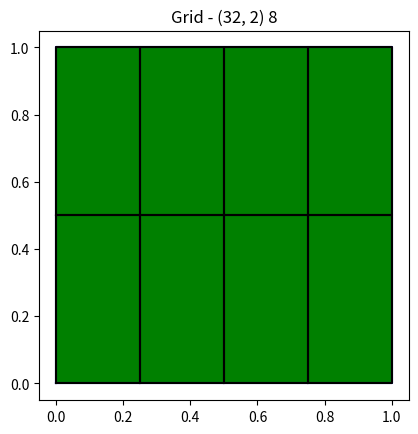
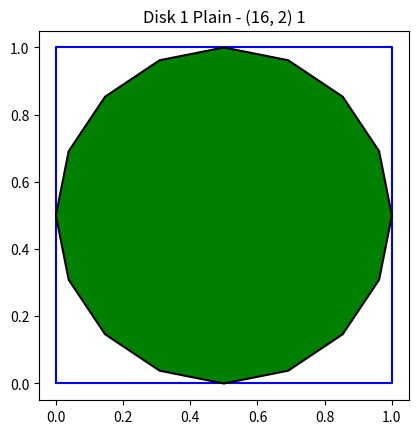
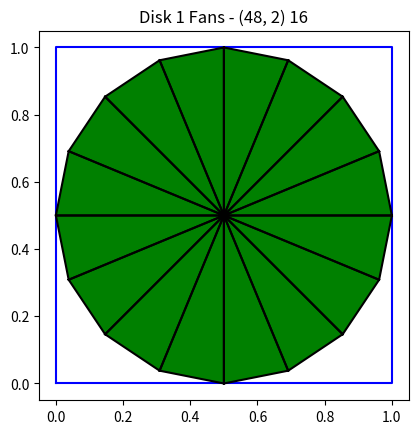
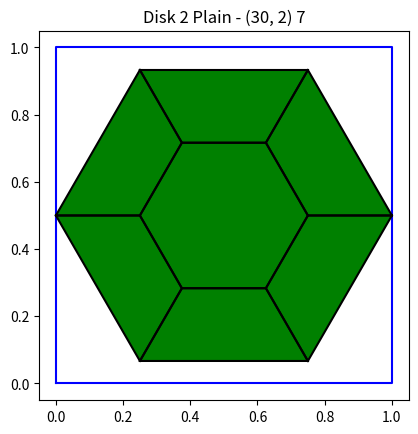
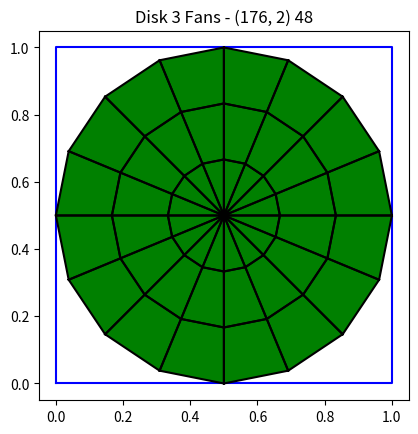
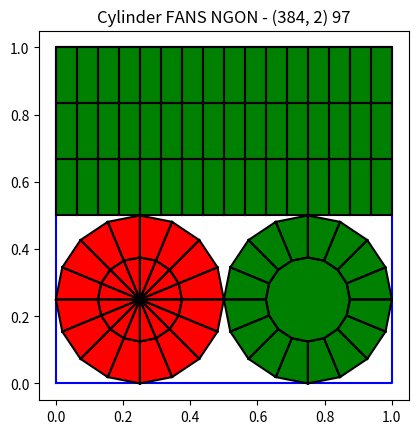
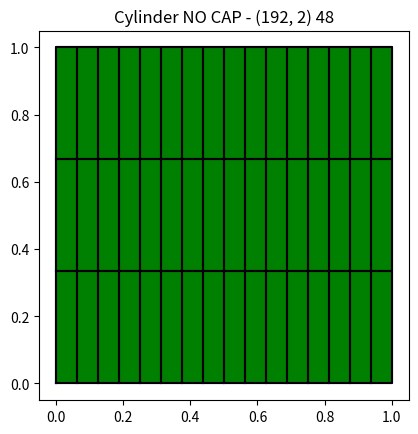
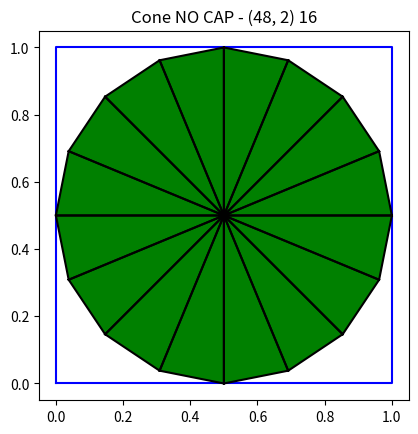
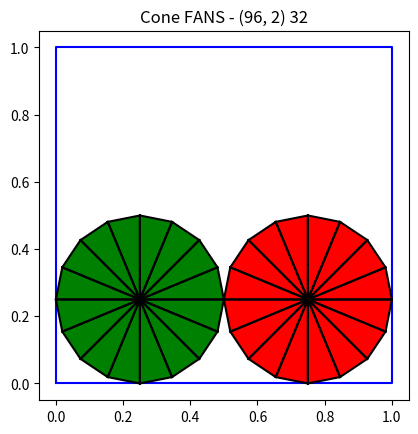
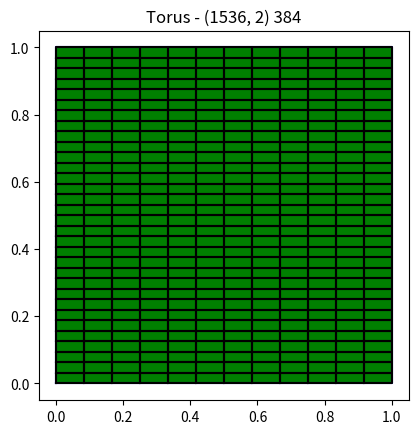
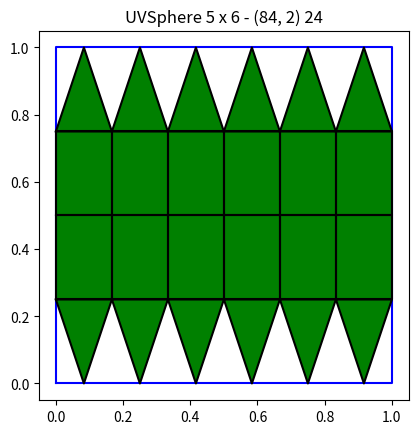
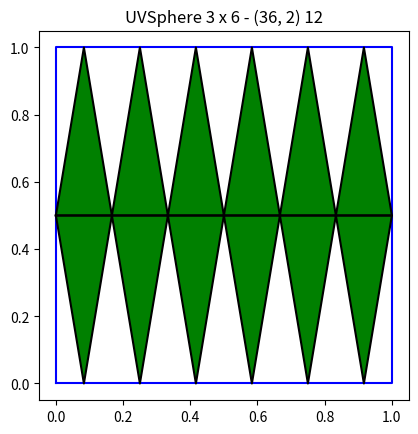
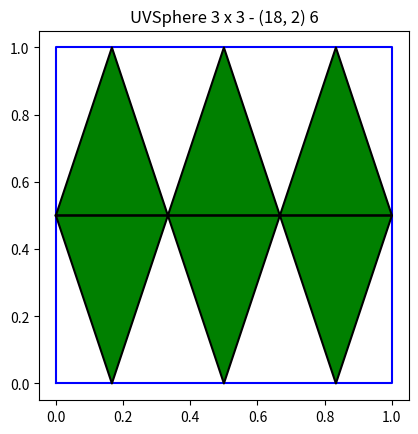

Write the Python code that produced these figures, in order.
#!/usr/bin/env python3
# -*- coding: utf-8 -*-
"""
Blender Python Geometry module

Created on Wed Jun 29 17:03:43 2022

@author: alain.bernard
@email: alain@ligloo.net

-----

Topology functions for Meshes.

Topology build both meshes and uv mapping in a consistent way.
Grid (x, y) are implemented as y lines of x points.

"""

import numpy as np

# ====================================================================================================
# Bound Box

class Box:
    def __init__(self, *args):
        if len(args) == 1:
            if isinstance(args[0], Box):
                self.x0, self.y0, self.x1, self.y1 = args[0].x0, args[0].y0, args[0].x1, args[0].y1 
            elif isinstance(args[0], tuple):
                self.x0, self.y0, self.x1, self.y1 = args[0]
            else:
                raise Exception(f"Argument error: {args}")
            
        else:
            if len(args) == 0:
                args = (0., 0., 1., 1.)
            self.x0, self.y0, self.x1, self.y1 = args
            
        try:
            _ = 1/self.sx + 1/self.sy
        except:
            raise Exception(f"Strange: Box({self.x0:.3f}, {self.y0:.3f}, {self.x1:.3f}, {self.y1:.3f}), size ({self.sx:.3f}, {self.sy:.3f})")
            
    def __str__(self):
        return f"Box({self.x0:.3f}, {self.y0:.3f}, {self.x1:.3f}, {self.y1:.3f}), size ({self.sx:.3f}, {self.sy:.3f})"
        
    @classmethod
    def FromUvs(self, uvs, box=(0., 0., 1., 1.)):
        if box is None:
            return cls(np.min(uvs[..., 0]), np.min(uvs[..., 1]), np.max(uvs[..., 0]), np.max(uvs[..., 1]))
        else:
            return Box(box)
        
    @property
    def sx(self):
        return self.x1 - self.x0
        
    @property
    def sy(self):
        return self.y1 - self.y0
    
    @property
    def P0(self):
        return (self.x0, self.y0)
    
    @property
    def size(self):
        return (self.x1 - self.x0, self.y1 - self.y0)
    
    def ratio(self, other):
        return (self.sx/other.sx, self.sy/other.sy)
    
    def resize(self, uvs, box=(0., 0., 1., 1.)):
        box = Box.FromUvs(uvs, box)
        return self.P0 + (uvs - box.P0)*self.ratio(box)
    
# ====================================================================================================
# ====================================================================================================
# Utility functions
# ====================================================================================================
    
    
# ====================================================================================================
# Corners
#
# A face is a loop of corners. Each corner has a vertex index and UVMap coordinates
# The agorithms to compute the faces as a series of corners are identical for vertex indices and uvs
# with a difference for close surfaces.
#
# A close surface is a surface where the last points are connected to the first ones.
# For vertices, the last index is connected to the first one
# It is not the case for uvs which need an additional points
#
# For instance for a cylinder of two rings of 4 points:
#
# Vertex indices are [0, 1, 2, 3] and [4, 5, 6, 7]
# The face closing the cylinder is [3, 0, 4, 7]
#
# uvs vectors are [(0, 0), (.25, 0), (.5, 0), (.75, 0), (1, 0)] and [(0, 1), (.25, 1), (.5, 1), (.75, 1), (1, 1)]
# The last uv face is [(.75, 0), (1, 0), (1, 1), (.75, 1)]
#
# The function grid_corners builds the faces anc can be called either with a array of indices or with
# an array of 2_vectors. For closed surfaces:
# - Vertices : use the number of vertices with close argument = True
# - uvs : create one additional 2-vector with close argument = False

# ----------------------------------------------------------------------------------------------------
# Corners are computed either on arrays if 2-vectors or arrays of int indices

def get_item_shape(array):
    is_uvs = array.dtype.name[:5] == 'float'
    assert(not is_uvs or np.shape(array)[-1] == 2)
    return (2,) if is_uvs else ()

# ----------------------------------------------------------------------------------------------------
# Bridge two rings

def bridge_corners(ring0, ring1, clockwise, close=True):
    """ Return corners bridging two rings of indices.
    
    In the simpler use, ring0 and ring1 are array of ints representings the indices.
    
    In a more complex use, these arguments are arrays of such rings.
    This allows to build a whole grid by bridging eachring with its successor ring.
    
    Arguments
    ---------
        - ring0 (array[n] of ints or 2-vectors or array of) : start rings
        - ring1 (array[n] or ints or 2-vectors or array of) : end rings
        - close (bool=True) : the rings are closed
        - clockwise (bool=False) : order of the corners
        
    Returns
    -------
        - array of ints or 2-vectors : corners
    """
    
    assert(np.shape(ring0)==np.shape(ring1))
    
    # ----- uvs or vertex indices
    
    item_shape = get_item_shape(ring0)
    
    # ----- Simple --> let's make it complex :-)
    
    single = len(np.shape(ring0)) - len(item_shape) == 1
    if single:
        n = len(ring0)
        ring0 = np.reshape(ring0, (1, n) + item_shape)
        ring1 = np.reshape(ring1, (1, n) + item_shape)
    else:
        n = np.shape(ring0)[1]

    nrings = len(ring0)
    
    # ----- If close, we add the first ring at the end
    
    if close:
        ring0 = np.append(ring0, ring0[:, 0][:, None], axis=1)
        ring1 = np.append(ring1, ring1[:, 0][:, None], axis=1)
    else:
        n -= 1

    # ----- We can build the corners
    
    corners = np.empty((nrings, n, 4) + item_shape, ring0.dtype)
        
    if clockwise:
        corners[:, :, 0] = np.roll(ring0, -1, axis=1)[:, :n]
        corners[:, :, 1] = ring0[:, :n]
        corners[:, :, 2] = ring1[:, :n]
        corners[:, :, 3] = np.roll(ring1, -1, axis=1)[:, :n]
        
    else:
        corners[:, :, 0] = ring0[:, :n]
        corners[:, :, 1] = np.roll(ring0, -1, axis=1)[:, :n]
        corners[:, :, 2] = np.roll(ring1, -1, axis=1)[:, :n]
        corners[:, :, 3] = ring1[:, :n]
        
    if single:
        return corners[0]
    else:
        return corners
    
# ----------------------------------------------------------------------------------------------------
# Grid corners

def grid_corners(rings, clockwise, x_close=False, y_close=False):
    """ Corners of a grid.
    
    Arguments
    ---------
        - rings (array(ny, nx) of ints) : indices
        - x_close (bool=False) : close the grid along x (True for cylinders)
        - y_close (bool=False) : close the grid along y (True for torus)
        - clockwise (bool=False) : order of the corners
        
    Returns
    -------
        - array (ny, nx, 4) of ints or 2-vectors
    """
    
    nx = np.shape(rings)[1]
    ny = np.shape(rings)[0]
    
    # If y_close, add the initial ring to the end
    # Item shape is not needed because this can occur only with indices
    
    if y_close:
        rings = np.resize(rings, (ny+1, nx))
        
    return bridge_corners(rings[:-1], rings[1:], close=x_close, clockwise=clockwise)

# ----------------------------------------------------------------------------------------------------
# Fans corners

def fans_corners(ring, center, clockwise, close=False):
    """ Corners shaping fans around a center

    Arguments
    ---------
        - ring (array of ints or 2-vectors) : the surrounding ring
        - center (int or 2-vector or array of) : center
        - close (bool=True) : ring is closed
        - clockwise (bool=False) : face orientation
        
    Returns
    -------
        - array (n, 3) of ints or 2-vectors
    """
    
    # ----- uvs or vertex indices
    
    item_shape = get_item_shape(ring)
    
    # ----- close : we add the initial index to the end
    # Close if necessarily False for uvs

    if close:
        ring = np.resize(ring, len(ring) + 1)
    n = len(ring)
    
    corners = np.empty((n-1, 3) + item_shape, ring.dtype)
    corners[:, 0] = ring[:-1]
    if clockwise:
        corners[:, 1] = center
        corners[:, 2] = ring[1:]
    else:
        corners[:, 1] = ring[1:]
        corners[:, 2] = center
        
    return corners

# ====================================================================================================
# uvs
# 
# uvs functions return components corners, sizes and UVMap
# It is up to the caller to create the vertices of the geometry

# ----------------------------------------------------------------------------------------------------
# Grid

def grid_uvs(x_count, y_count, clockwise=False, x_close=False, y_close=False, vert_indices=None):
    
    # ----- Uvs
    
    x_uv = x_count + (1 if x_close else 0)
    y_uv = y_count + (1 if y_close else 0)

    v2s = np.stack(np.meshgrid(np.linspace(0, 1, x_uv), np.linspace(0, 1, y_uv)), axis=-1)
    uvs = grid_corners(v2s, clockwise)
    
    # ----- Vertices
    
    if vert_indices is None:
        vert_indices = np.reshape(range(x_count*y_count), (y_count, x_count))
    else:
        assert(np.shape(vert_indices) == (y_count, x_count))
        
    corners = grid_corners(vert_indices, clockwise, x_close=x_close, y_close=y_close)
    sizes = np.size(corners)//4
        
    return {'corners': corners, 'sizes': [4]*sizes, 'UVMap': np.reshape(uvs, (np.size(uvs)//2, 2))}

# ----------------------------------------------------------------------------------------------------
# Disk

def disk_uvs(x_count, y_count, clockwise=False, fans=False, vert_indices=None):
    
    # ----- Uvs
    
    x_uv = x_count + 1
    
    ag   = np.linspace(0, 2*np.pi, x_uv, endpoint=True)
    vs2  = np.stack((np.cos(ag), np.sin(ag)), axis=-1)
    
    # ----- Vertices
    
    nvertices = x_count*y_count + (1 if fans else 0)
    if vert_indices is None:
        vert_indices = np.arange(nvertices)
    else:
        assert(len(vert_indices) == nvertices)
            
    # ----- No inside circles
    
    if y_count == 1:
        uvs = np.empty((0, 2), float)
        vs2 = vs2/2 + (.5, .5)
        
        corners = np.empty(0, int)
        sizes = []
        last_inds = vert_indices[:x_count]
        
    # ----- Inside circles
    
    else:
        # uvs
        
        vs2 = np.resize(vs2, (y_count,) + np.shape(vs2))
        vs2 *= np.linspace(1, 0, y_count, endpoint=False)[:, None, None]
        vs2 = vs2/2 + (.5, .5)
        
        uvs = grid_corners(vs2, clockwise)
        uvs = np.reshape(uvs, (np.size(uvs)//2, 2))
        
        vs2 = vs2[-1]

        # vertex indices
        
        if fans:
            inds = np.reshape(vert_indices[:-1], (y_count, x_count))
        else:
            inds = np.reshape(vert_indices, (y_count, x_count))
            
        corners = grid_corners(inds, clockwise, x_close=True)
        corners = np.reshape(corners, np.size(corners))
        sizes   = [4]*(len(corners)//4)
        
        last_inds = inds[-1]
        
    # ----- Circle to center
    
    if fans:
        # uvs
        
        f_uvs = fans_corners(vs2, (.5, .5), clockwise)
        uvs = np.append(uvs, np.reshape(f_uvs, (np.size(f_uvs)//2, 2)), axis=0)
        
        # vertices
        
        f_cs = fans_corners(last_inds, vert_indices[-1], clockwise, close=True)
        corners = np.append(corners, np.reshape(f_cs, np.size(f_cs)), axis=0)
        sizes.extend([3]*len(f_cs))
    
    else:
        # uvs
        
        if clockwise:
            uvs = np.append(uvs, [v for v in reversed(vs2[:-1])], axis=0)
        else:
            uvs = np.append(uvs, vs2[:-1], axis=0)
        
        # vertices
        
        if clockwise:
            corners = np.append(corners, [i for i in reversed(last_inds)])
        else:
            corners = np.append(corners, last_inds)
        
        sizes.append(x_count)
        
        
    return {'corners': corners, 'sizes': np.array(sizes), 'UVMap': uvs}

# ----------------------------------------------------------------------------------------------------
# Triangle uvs (used for spheres)

def triangles_uvs(x_count, clockwise=False, up=True, x_close=True, vert_indices=None, top_index=None):
    
    # ----- Uvs
    
    x_uv = x_count + (1 if x_close else 0)
    vs = np.stack((np.linspace(0, 1, x_uv), np.zeros(x_uv, float)), axis=-1)
    if not up:
        vs[:, 1] = 1
        
    delta = 1/(x_uv - 1)
    tops  = np.stack((delta/2 + np.linspace(0, 1 - delta, x_uv - 1), np.ones(x_uv-1, float)), axis=-1)
    if not up:
        tops[:, 1] = 0
    
    uvs = fans_corners(vs, tops, clockwise)
    uvs = np.reshape(uvs, (np.size(uvs)//2, 2))
    
    # ----- Vertices
    
    if vert_indices is None:
        vert_indices = np.arange(x_count)
    if top_index is None:
        top_index = len(vert_indices)
        
    corners = fans_corners(vert_indices, top_index, clockwise, close=x_close)
    corners = np.reshape(corners, np.size(corners))
        
    return {'corners': corners, 'sizes': np.array([3]*(len(corners)//3)), 'UVMap': uvs}


# ====================================================================================================
# ====================================================================================================
# Geometry primitives
# ====================================================================================================

# ====================================================================================================
# Grid

def grid(x_size=2, y_size=2, x_count=2, y_count=2, clockwise=False):
    
    x_count = max(x_count, 2)
    y_count = max(y_count, 2)
    
    # ----- Vertices

    verts = np.zeros((y_count, x_count, 3), float)
    verts[..., 0] = np.linspace(-x_size/2, x_size/2, x_count)
    verts[..., 1] = np.linspace(-y_size/2, y_size/2, y_count)[:, None]

    # ----- Corners and uvs
    
    comps = grid_uvs(x_count, y_count, clockwise)
    
    comps['verts'] = verts
    
    return comps

# ====================================================================================================
# Cap
# Inside an existing circle

def cap(circle_indices, offset_new=0, radius=1, x_count=None, y_count=1, fans=False, clockwise=False):
    
    # ----- For a disk, we create everything
    
    x_count = x_count if circle_indices is None else len(circle_indices)
    assert(x_count is not None)
    y_count = max(y_count, 1)
    
    # ----- Vertices
    
    ag    = np.linspace(0, 2*np.pi, x_count, endpoint=False)
    verts = np.stack((radius*np.cos(ag), radius*np.sin(ag), np.zeros_like(ag)), axis=-1)
    
    if y_count > 1:
        verts = np.resize(verts, (y_count, x_count, 3))
        verts *= np.linspace(1, 0, y_count, endpoint=False)[:, None, None]
        
    verts = np.reshape(verts, (np.size(verts)//3, 3))
    if fans:
        verts = np.append(verts, [(0, 0, 0)], axis=0)
        
    # ----- Corners and uvs
    
    if circle_indices is None:
        vert_indices = np.arange(len(verts))
    else:
        vert_indices = np.append(circle_indices, np.arange(len(verts) - len(circle_indices)) + offset_new)
    #if circle_indices is not None:
    #    vert_indices[:x_count] = circle_indices
    
    comps = disk_uvs(x_count, y_count, clockwise, fans=fans, vert_indices=vert_indices)
    
    if circle_indices is None:
        comps['verts'] = verts
    else:
        comps['verts'] = verts[x_count:]
    
    return comps


# ====================================================================================================
# Disk
# A cap without existing circle

def disk(radius=1, x_count=16, y_count=1, fans=False, clockwise=False):

    x_count = max(x_count, 2)
    y_count = max(y_count, 1)
    
    return cap(None, 0, radius=radius, x_count=x_count, y_count=y_count, fans=fans, clockwise=clockwise)

# ====================================================================================================
# Cone 

def cone(radius=1, depth=2, x_count=16, y_count=1, z_count=2, caps='NGON'):
    
    x_count = max(x_count, 3)
    y_count = max(y_count, 1)
    z_count = max(z_count, 2)
    
    # ----- A cone is an "elevated disk"
    
    comps = disk(radius=radius, x_count=x_count, y_count=y_count, fans=True)
    comps['verts'][ -1, 2] =  depth/2
    
    if y_count == 1:
        comps['verts'][:-1, 2] = -depth/2
        nverts = len(comps['verts'])
    else:
        verts = np.reshape(comps['verts'][:-1], (y_count, x_count, 3))
        verts[..., 2] = np.linspace(-depth/2, depth/2, y_count, endpoint=False)[:, None]
        nverts = len(verts)
        
    # ----- Bottom cap
        
    if caps is not None and caps != 'NONE':
        bot_comp = cap(np.arange(x_count), nverts, radius=radius, y_count=y_count, fans=caps in ['FANS', 'TRIANGLES', 'TRIANGLE_FAN'], clockwise=True)
        
        comps['verts']   = np.append(comps['verts'],   bot_comp['verts'],   axis=0)
        comps['corners'] = np.append(comps['corners'], bot_comp['corners'], axis=0)
        comps['sizes']   = np.append(comps['sizes'],   bot_comp['sizes'],   axis=0)
        
        comps['UVMap'] = Box(0, 0, .5, .5).resize(comps['UVMap'])
        comps['UVMap'] = np.append(comps['UVMap'], Box(.5, 0, 1, .5).resize(bot_comp['UVMap']), axis=0)
    
    return comps

# ====================================================================================================
# Cylinder

def cylinder(radius=1, radius1=None, depth=2, x_count=16, y_count=1, z_count=2, caps='NGON', verts=None):
    
    if radius1 == 0:
        return cone(radius=radius, depth=depth, x_count=x_count, y_count=y_count, z_count=z_count, caps=caps)
    
    x_count = max(x_count, 3)
    y_count = max(y_count, 1)
    z_count = max(z_count, 2)
    
    # ----- Body vertices and uvs
    
    if verts is None:
        ag    = np.linspace(0, 2*np.pi, x_count, endpoint=False)
        verts = np.resize(np.stack((np.cos(ag), np.sin(ag), np.zeros_like(ag)), axis=-1), (z_count, x_count, 3))
        verts[..., 2] = np.linspace(-depth/2, depth/2, z_count)[:, None]
        if radius1 is not None:
            verts[..., :2] *= np.linspace(1, radius1/radius, z_count)[:, None, None]
    else:
        assert(np.shape(verts)==(z_count, x_count, 3))
            
    verts = np.reshape(verts, (np.size(verts)//3, 3))
    
    comps = grid_uvs(x_count, z_count, False, x_close=True)
    comps['corners'] = np.reshape(comps['corners'], np.size(comps['corners']))
    comps['UVMap']   = np.reshape(comps['UVMap'], (np.size(comps['UVMap'])//2, 2))
    
    # ----- Caps
        
    if isinstance(caps, tuple):
        bot_cap, top_cap = caps
    else:
        bot_cap, top_cap = caps, caps
        
    # Bot
        
    bot_comp, top_comp = None, None
    if bot_cap is not None and bot_cap != 'NONE':
        bot_comp = cap(np.arange(x_count), len(verts), radius=radius, y_count=y_count, fans=bot_cap in ['FANS', 'TRIANGLES', 'TRIANGLE_FAN'], clockwise=True)
        
        bot_comp['verts'][..., 2] = -depth/2
        verts = np.append(verts, bot_comp['verts'], axis=0)
        
        comps['corners'] = np.append(comps['corners'], bot_comp['corners'], axis=0)
        comps['sizes']   = np.append(comps['sizes'],   bot_comp['sizes'],   axis=0)

    # Top
        
    if top_cap is not None and top_cap != 'NONE':
        top_comp = cap(np.arange(x_count)+x_count*(z_count-1), len(verts), radius=radius, y_count=y_count, fans=top_cap in ['FANS', 'TRIANGLES', 'TRIANGLE_FAN'], clockwise=False)

        top_comp['verts'][..., 2] = depth/2
        verts = np.append(verts, top_comp['verts'], axis=0)
        
        comps['corners'] = np.append(comps['corners'], top_comp['corners'], axis=0)
        comps['sizes']   = np.append(comps['sizes'],   top_comp['sizes'],   axis=0)

    if bot_comp is not None or top_comp is not None:
        comps['UVMap'] = Box(0, .5, 1, 1).resize(comps['UVMap'])
        
        if bot_comp is not None:
            comps['UVMap'] = np.append(comps['UVMap'], Box(0, 0, .5, .5).resize(bot_comp['UVMap']), axis=0)
        if top_comp is not None:
            comps['UVMap'] = np.append(comps['UVMap'], Box(.5, 0, 1, .5).resize(top_comp['UVMap']), axis=0)
            
    comps['verts'] = verts
    
    return comps

# ====================================================================================================
# Torus

def torus(major_radius=1, minor_radius=.25, x_count=12, y_count=32, verts=None):
    
    # ----- Vertices
    
    if verts is None:
        ag = np.linspace(0, 2*np.pi, x_count, endpoint=False)
        prof = np.stack((minor_radius*np.cos(ag), np.zeros_like(ag), minor_radius*np.sin(ag)), axis=-1)
        prof[:, 0] += major_radius
        
        ag = np.linspace(0, 2*np.pi, y_count, endpoint=False)
        M = np.zeros((y_count, 3, 3), float)
    
        M[:, 0, 0] = np.cos(ag)
        M[:, 1, 1] = M[..., 0, 0]
        M[:, 0, 1] = np.sin(ag)
        M[:, 1, 0] = -M[:, 0, 1]
        M[:, 2, 2] = 1
        
        verts = np.einsum('...ij, ...j', M[:, None], prof)
        
    else:
        assert(np.shape(verts) == (y_count, x_count, 3))
    
    comps = grid_uvs(x_count, y_count, False, x_close=True, y_close=True)
    
    comps['verts'] = verts
    
    return comps

# ====================================================================================================
# UV sphere

def uv_sphere(radius=1, x_count=32, y_count=17):
    
    x_count = max(x_count, 3)
    y_count = max(y_count, 3)
    
    # ----- Body vertices and uvs
    
    ag    = np.linspace(0, 2*np.pi, x_count, endpoint=False)
    verts = np.resize(np.stack((np.cos(ag), np.sin(ag), np.zeros_like(ag)), axis=-1), (y_count, x_count, 3))
    
    
    ag = np.linspace(-np.pi/2, np.pi/2, y_count)
    z = radius*np.sin(ag)
    verts[..., :2] *= np.sqrt(radius*radius - z*z)[:, None, None]
    verts[..., 2] = z[:, None]
    
    # Remove the first and last circles and replace by two poles
    
    verts = np.append(np.reshape(verts[1:-1], (x_count*(y_count-2), 3)),  [(0, 0, -radius), (0, 0, radius)], axis=0)
    bot_index = x_count*(y_count-2)
    top_index = bot_index + 1
    
    # Corners
    
    if y_count == 3:
        comps = {'corners': np.empty(0, int), 'sizes': np.empty(0, int), 'UVMap': np.empty((0, 2), float)}
    
    else:
        comps = grid_uvs(x_count, y_count-2, False, x_close=True)

        comps['corners'] = np.reshape(comps['corners'], np.size(comps['corners']))
        comps['UVMap']   = np.reshape(comps['UVMap'], (np.size(comps['UVMap'])//2, 2))
        comps['UVMap']   = Box(0, 1/(y_count-1), 1, 1 - 1/(y_count-1)).resize(comps['UVMap'])
        
    # ----- Fans
    
    htris = 1/(y_count-1)

    bot_comp = triangles_uvs(x_count, clockwise=True, up=False, x_close=True, vert_indices=np.arange(x_count), top_index=bot_index)

    comps['corners'] = np.append(comps['corners'], bot_comp['corners'], axis=0)
    comps['sizes']   = np.append(comps['sizes'],   bot_comp['sizes'],   axis=0)
    comps['UVMap']   = np.append(comps['UVMap'], Box(0, 0, 1, htris).resize(bot_comp['UVMap']), axis=0)
 
    top_comp = triangles_uvs(x_count, clockwise=False, up=True, x_close=True, vert_indices=np.arange(x_count) + (y_count-3)*x_count, top_index=top_index)

    comps['corners'] = np.append(comps['corners'], top_comp['corners'], axis=0)
    comps['sizes']   = np.append(comps['sizes'],   top_comp['sizes'],   axis=0)
    comps['UVMap']   = np.append(comps['UVMap'], Box(0, 1-htris, 1, 1).resize(top_comp['UVMap']), axis=0)
            
    comps['verts'] = verts
    
    return comps    

    

# ====================================================================================================
# Utilities

# ---------------------------------------------------------------------------
# Orientation

def orientation(uvs, sizes):
    
    if isinstance(sizes, int):
        sizes = np.ones(len(uvs)//sizes, int)*sizes
    
    ors = np.zeros(len(sizes), int)
    
    offset = 0
    for i, size in enumerate(sizes):
        #vs = a[1:] - a[:-1]
        vs = uvs[offset + 1:offset + size] - uvs[offset:offset + size - 1]
        f = np.sum(np.cross(vs[:-1], vs[1:]))
        ors[i] = 1 if f > 0 else -1
        
        offset += size
        
    return ors


# ====================================================================================================
# Debug / test

if __name__ == '__main__':
    
    # ---------------------------------------------------------------------------
    # Dump
    
    def dump(comps, title=None):
        if title is not None:
            print('-'*50)
            print(title)
            print()
            
            verts   = comps['verts']
            corners = comps['corners']
            sizes   = comps['sizes']
            uvs     = comps['UVMap']
            
            print(f"Verts:   {np.shape(verts)[:-1]}")
            print(f"Corners: {np.shape(corners)}, size: {np.size(corners)}, max: {np.max(corners)}, check: {np.max(corners)==np.size(verts)//3 - 1}")
            print(f"Sizes:   {len(sizes)}, sum: {np.sum(sizes)}, check: {np.sum(sizes) == np.size(corners)}")
            print(f"UVMap:   {np.shape(uvs)[:-1]}, size: {np.size(uvs)//2}, check: {np.size(uvs)//2 == np.size(corners)}")
            
            print()
    
    # ---------------------------------------------------------------------------
    # plot
    
    def plot(comps, title=""):
        
        title = f"{title} - {np.shape(comps['UVMap'])} {len(comps['sizes'])}"
        
        uvs     = comps['UVMap']
        uvs     = np.reshape(uvs, (np.size(uvs)//2, 2))
        sizes   = comps['sizes']
        corners = comps['corners']
        corners = np.reshape(corners, np.size(corners))
        
        halt = True
        if np.sum(sizes) != len(uvs):
            dump(comps, title)
            if halt:
                raise Exception(f"{title}\nIntegrity error: {np.sum(sizes)=} != {len(uvs)=}\n{sizes}")
            
        if len(corners) != len(uvs):
            dump(comps, title)
            if halt:
                raise Exception(f"{title}\nIntegrity error: {len(corners)=} != {len(uvs)=}\n{sizes}")
        
        import matplotlib.pyplot as plt
        
        print(f"Plot {title}")
        
        fig, ax = plt.subplots()
        ax.set_aspect('equal')
        
        offsets = np.append([0], np.cumsum(sizes))
        ors = orientation(uvs, sizes)
        
        ax.plot((0, 1, 1, 0, 0), (0, 0, 1, 1, 0), 'b')
        
        for i in range(len(sizes)):
            
            face = uvs[offsets[i]: offsets[i] + sizes[i]]
            
            if ors[i] < 0:
                ax.fill(face[:, 0], face[:, 1], 'r')
            else:
                ax.fill(face[:, 0], face[:, 1], 'g')
            
            x = list(face[:, 0]) + [face[0, 0]]
            y = list(face[:, 1]) + [face[0, 1]]
                                   
            ax.plot(x, y, 'k')
            
            #break
            
        plt.title(title)
            
        plt.show()
        
    comp = grid(x_count=5, y_count=3)
    plot(comp, "Grid")
    
    comp = disk(y_count=1, fans=False)
    plot(comp, "Disk 1 Plain")
    
    comp = disk(y_count=1, fans=True)
    plot(comp, "Disk 1 Fans")
    
    comp = disk(x_count=6, y_count=2, fans=False)
    plot(comp, "Disk 2 Plain")
    
    comp = disk(y_count=3, fans=True)
    plot(comp, "Disk 3 Fans")
    
    comp = cylinder(radius1=.8, y_count=2, z_count=4, caps=('FANS', 'NGON'))
    plot(comp, "Cylinder FANS NGON")

    comp = cylinder(radius1=.8, y_count=2, z_count=4, caps=None)
    plot(comp, "Cylinder NO CAP")
    
    comp = cone(z_count=7, caps=None)
    plot(comp, "Cone NO CAP")
    
    comp = cone(z_count=7, caps='FANS')
    plot(comp, "Cone FANS")
    
    comp = torus()
    plot(comp, "Torus")
    
    comp = uv_sphere(x_count=6, y_count=5)
    plot(comp, "UVSphere 5 x 6")
    
    comp = uv_sphere(x_count=6, y_count=3)
    plot(comp, "UVSphere 3 x 6")
    
    comp = uv_sphere(x_count=3, y_count=3)
    plot(comp, "UVSphere 3 x 3")
    

    
    
           

    
